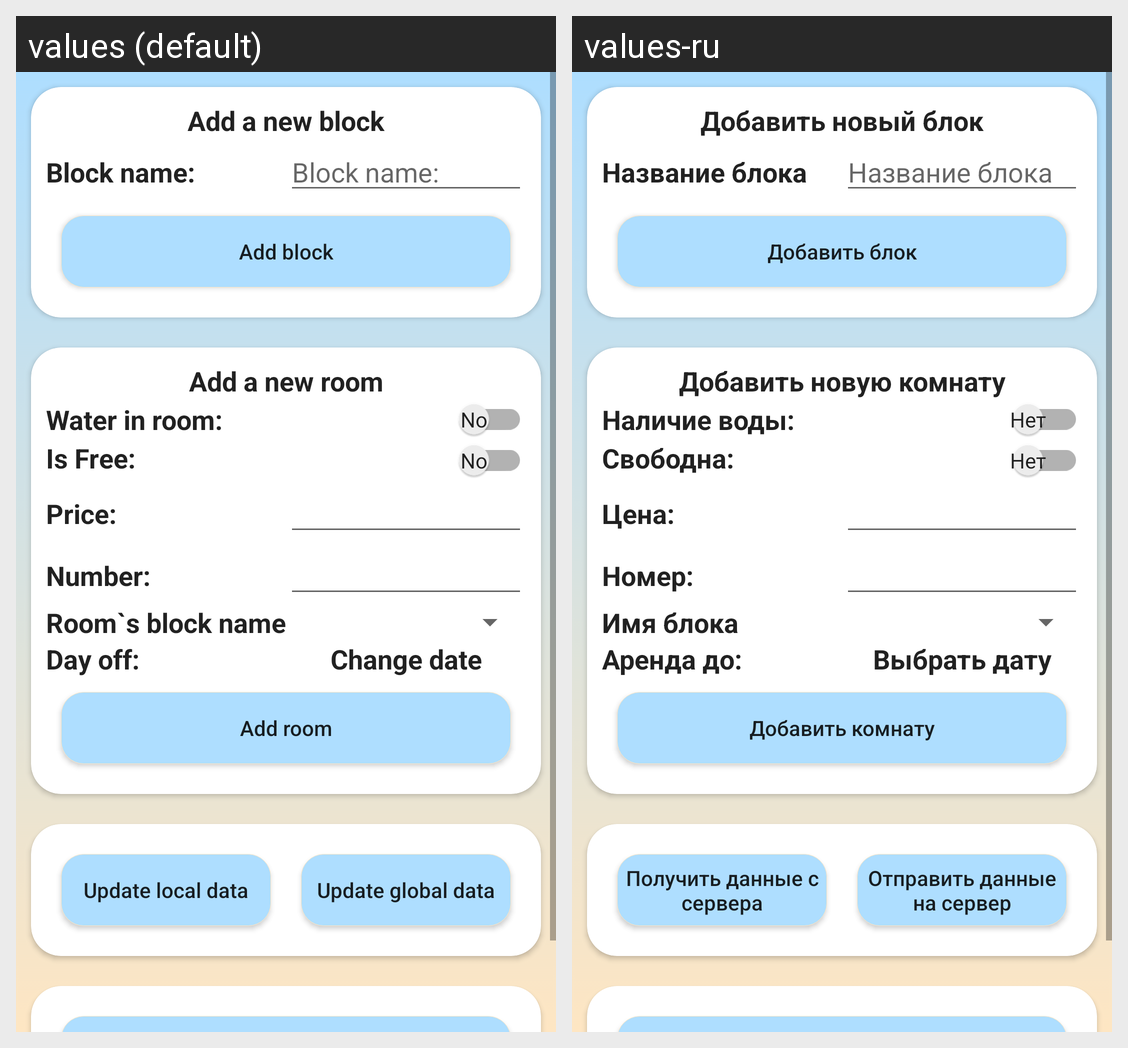

Locale-by-locale string values for the Android screen shown in this grid:
Android screen res/layout/fragment_database_edit.xml rendered under 2 locales, left to right: values (default), values-ru. Device: Nexus 5 (rendered at 1080×1920; each locale shown at half size, 540×960, under a caption strip naming it); theme AppTheme.
Strings drawn on this screen, with the default value and each locale's value (text and hints the layout hard-codes, and strings that could not be matched under every locale, appear in the picture but are not listed):

add_new_block
  values: Add a new block
  values-ru: Добавить новый блок

block_name
  values: Block name:
  values-ru: Название блока

add_block
  values: Add block
  values-ru: Добавить блок

string_add_new_room
  values: Add a new room
  values-ru: Добавить новую комнату

string_water_in_room
  values: Water in room:
  values-ru: Наличие воды:

string_free_room
  values: Is Free:
  values-ru: Свободна:

string_price_room
  values: Price:
  values-ru: Цена:

string_room_number
  values: Number:
  values-ru: Номер:

block_name_for_room
  values: Room`s block name
  values-ru: Имя блока

day_off
  values: Day off:
  values-ru: Аренда до:

click_for_change_date
  values: Change date
  values-ru: Выбрать дату

add_room
  values: Add room
  values-ru: Добавить комнату

update_local_db
  values: Update local data
  values-ru: Получить данные с сервера

update_database
  values: Update global data
  values-ru: Отправить данные на сервер
